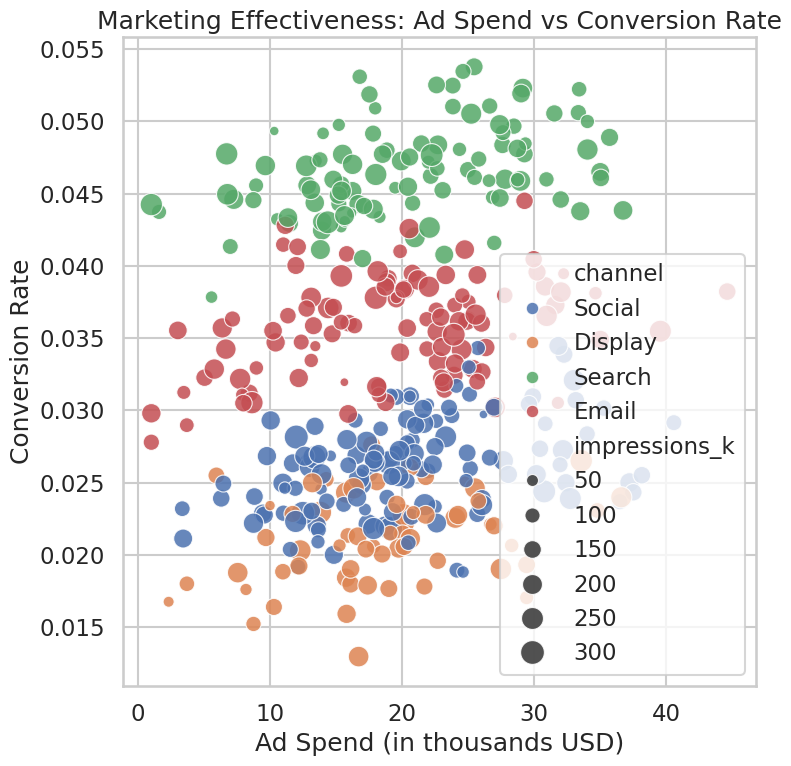

Here is the Python script that generated this plot:
import seaborn as sns
import matplotlib.pyplot as plt
import pandas as pd
import numpy as np

# Generate synthetic marketing data
def generate_data(n=400, seed=42):
    np.random.seed(seed)

    channels = ["Email", "Social", "Search", "Display"]
    channel = np.random.choice(channels, size=n, p=[0.25, 0.35, 0.25, 0.15])

    spend = np.random.normal(20, 8, n).clip(1)    # ad spend in thousands
    impressions = np.random.normal(150, 60, n).clip(10)  # impressions in thousands

    base_conv = {"Email": 0.03, "Social": 0.02, "Search": 0.04, "Display": 0.015}
    conv_rate = np.array([base_conv[c] for c in channel]) + 0.002 * np.log1p(spend) + np.random.normal(0, 0.003, n)
    conv_rate = conv_rate.clip(0.001, 0.15)

    df = pd.DataFrame({
        "channel": channel,
        "ad_spend_k": spend,
        "impressions_k": impressions,
        "conversion_rate": conv_rate
    })

    return df

# Create scatterplot
def create_chart():
    sns.set_style("whitegrid")
    sns.set_context("talk")

    df = generate_data()

    plt.figure(figsize=(8, 8))  # 8 inches * 64 dpi = 512px
    sns.scatterplot(
        data=df,
        x="ad_spend_k",
        y="conversion_rate",
        hue="channel",
        size="impressions_k",
        sizes=(40, 300),
        alpha=0.85,
        palette="deep"
    )

    plt.title("Marketing Effectiveness: Ad Spend vs Conversion Rate")
    plt.xlabel("Ad Spend (in thousands USD)")
    plt.ylabel("Conversion Rate")

    plt.tight_layout()
    plt.savefig("chart.png", dpi=64, bbox_inches="tight")
    plt.close()

if __name__ == "__main__":
    create_chart()
